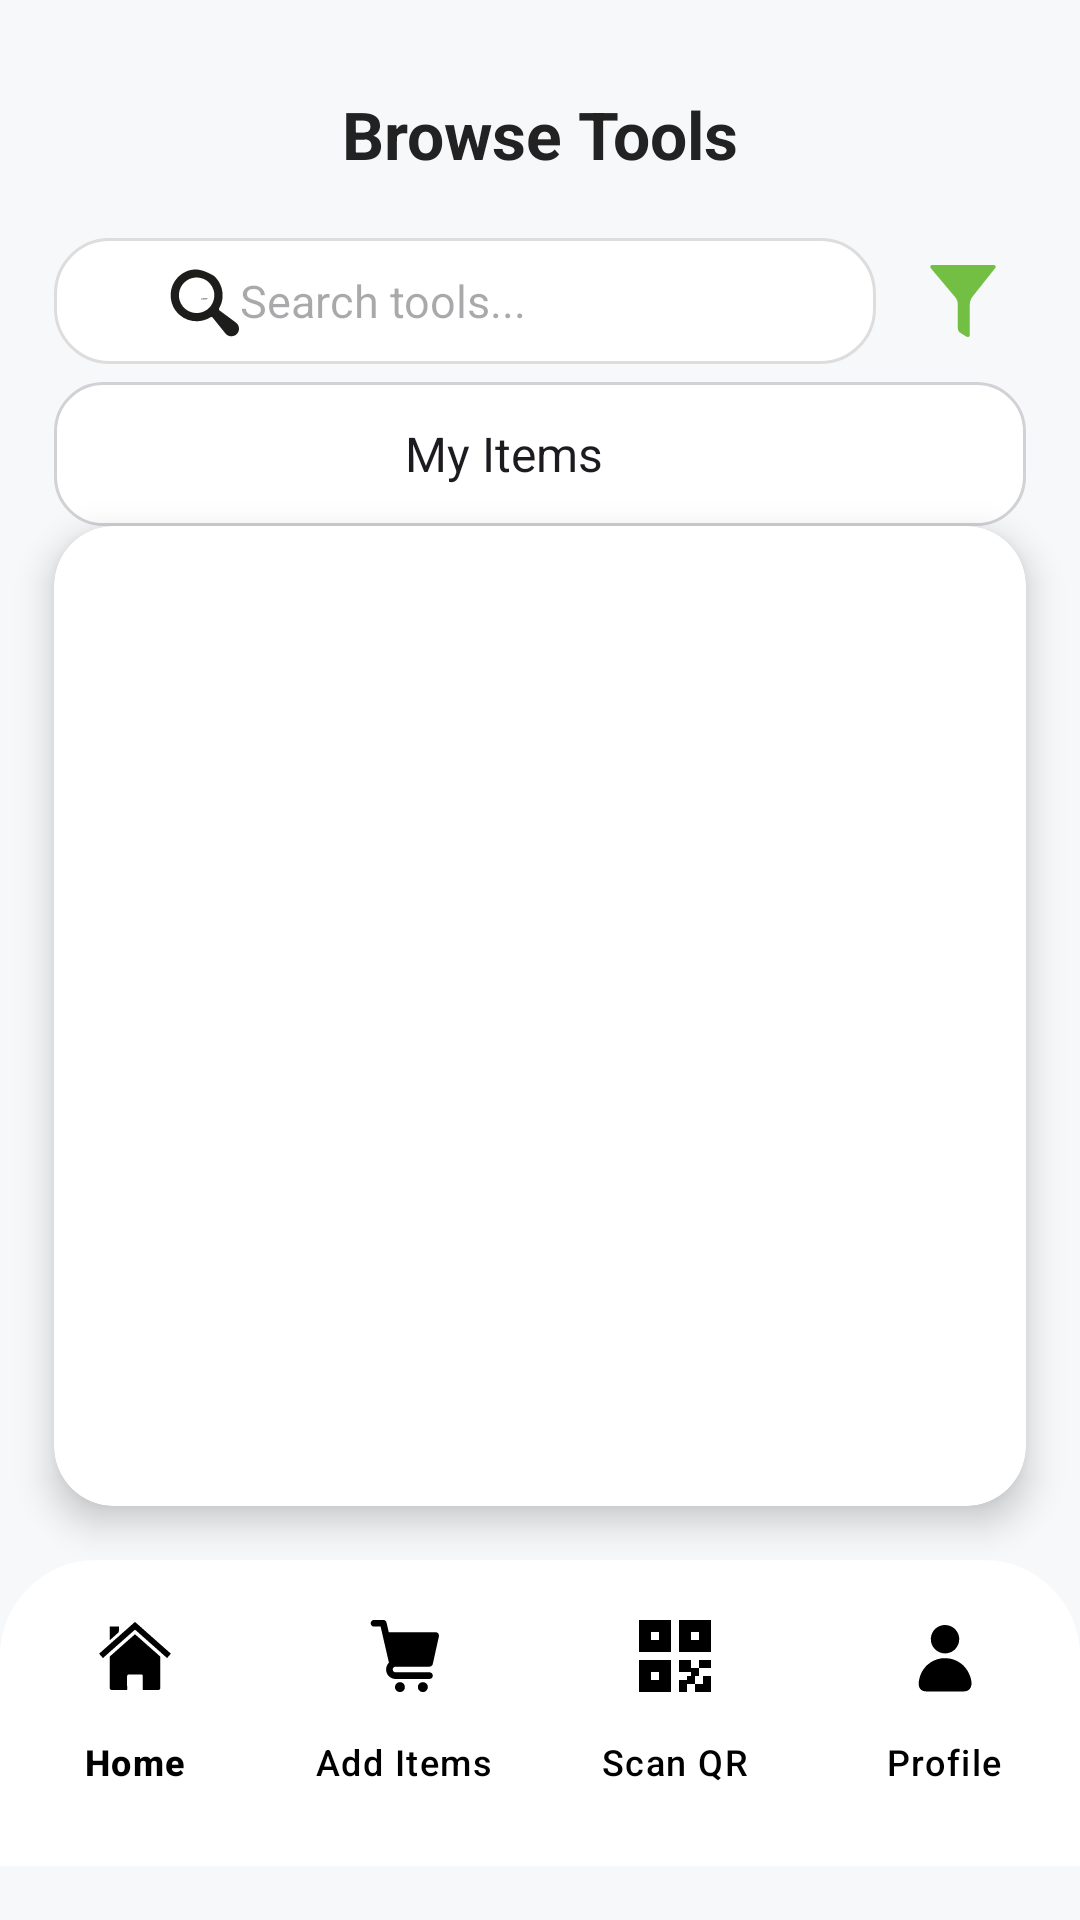

Here is an Android app screen rendered from its layout file. Give the layout XML and the strings, colors and styles it references.
<!-- AndroidManifest.xml: application theme Theme.UiTMToolShare -->
<!-- res/layout/activity_item_list.xml -->
<?xml version="1.0" encoding="utf-8"?>
<androidx.constraintlayout.widget.ConstraintLayout
    xmlns:android="http://schemas.android.com/apk/res/android"
    xmlns:app="http://schemas.android.com/apk/res-auto"
    xmlns:tools="http://schemas.android.com/tools"
    android:id="@+id/main"
    android:layout_width="match_parent"
    android:layout_height="match_parent"
    android:background="#F6F8FA"
    tools:context=".ItemListActivity">

    
    <TextView
        android:id="@+id/itemListTitle"
        android:layout_width="0dp"
        android:layout_height="wrap_content"
        android:text="Browse Tools"
        android:textSize="22sp"
        android:textStyle="bold"
        android:textColor="#222222"
        android:gravity="center"
        android:padding="20dp"
        app:layout_constraintTop_toTopOf="parent"
        app:layout_constraintStart_toStartOf="parent"
        app:layout_constraintEnd_toEndOf="parent"
        android:layout_marginTop="10dp"/>

    
    <LinearLayout
        android:id="@+id/searchBarLayout"
        android:layout_width="0dp"
        android:layout_height="wrap_content"
        android:orientation="horizontal"
        android:gravity="center_vertical"
        android:paddingStart="18dp"
        android:paddingEnd="18dp"
        android:paddingBottom="6dp"
        app:layout_constraintTop_toBottomOf="@id/itemListTitle"
        app:layout_constraintStart_toStartOf="parent"
        app:layout_constraintEnd_toEndOf="parent">

        <EditText
            android:id="@+id/editSearch"
            android:layout_width="0dp"
            android:layout_height="42dp"
            android:layout_weight="1"
            android:hint="Search tools..."
            android:background="@drawable/search_edit_bg"
            android:drawableLeft="@drawable/ic_search"
            android:paddingStart="38dp"
            android:paddingEnd="8dp"
            android:textSize="15sp"
            android:singleLine="true"/>

        <ImageButton
            android:id="@+id/buttonOpenFilter"
            android:layout_width="42dp"
            android:layout_height="42dp"
            android:src="@drawable/ic_filter_list"
            android:background="?attr/selectableItemBackgroundBorderless"
            android:contentDescription="Filter"
            android:layout_marginStart="8dp"/>
    </LinearLayout>

    
    <Spinner
        android:id="@+id/filterSpinner"
        android:layout_width="0dp"
        android:layout_height="48dp"
        android:entries="@array/item_filters"
        android:background="@drawable/spinner_bg"
        android:paddingStart="16dp"
        android:paddingEnd="40dp"
        android:textAlignment="center"
        android:textColor="#222222"
        android:textSize="16sp"
        android:layout_marginStart="18dp"
        android:layout_marginEnd="18dp"
        android:layout_marginBottom="6dp"
        app:layout_constraintTop_toBottomOf="@id/searchBarLayout"
        app:layout_constraintStart_toStartOf="parent"
        android:drawableEnd="@drawable/ic_spinner_arrow"
        app:layout_constraintEnd_toEndOf="parent"/>


    
    <androidx.cardview.widget.CardView
        android:id="@+id/cardViewItems"
        android:layout_width="0dp"
        android:layout_height="0dp"
        app:cardCornerRadius="20dp"
        app:cardElevation="7dp"
        android:layout_marginHorizontal="18dp"
        android:layout_marginBottom="18dp"
        app:layout_constraintTop_toBottomOf="@id/filterSpinner"
        app:layout_constraintBottom_toTopOf="@id/bottomNavigationView"
        app:layout_constraintStart_toStartOf="parent"
        app:layout_constraintEnd_toEndOf="parent">

        <LinearLayout
            android:layout_width="match_parent"
            android:layout_height="match_parent"
            android:orientation="vertical"
            android:padding="8dp">

            <androidx.recyclerview.widget.RecyclerView
                android:id="@+id/recyclerViewItems"
                android:layout_width="match_parent"
                android:layout_height="match_parent"
                android:paddingTop="10dp"/>
        </LinearLayout>
    </androidx.cardview.widget.CardView>

    
    <com.google.android.material.bottomnavigation.BottomNavigationView
        android:id="@+id/bottomNavigationView"
        android:layout_width="0dp"
        android:layout_height="wrap_content"
        android:background="@drawable/bottom_nav_bg"
        app:menu="@menu/bottom_nav_menu"
        app:itemIconTint="@color/black"
        app:itemTextColor="@color/black"
        app:labelVisibilityMode="labeled"
        app:layout_constraintBottom_toBottomOf="parent"
        app:layout_constraintStart_toStartOf="parent"
        app:layout_constraintEnd_toEndOf="parent"
        android:elevation="12dp"
        android:paddingTop="8dp"
        android:paddingBottom="14dp"
        android:layout_marginBottom="18dp"/>

</androidx.constraintlayout.widget.ConstraintLayout>
<!-- resources referenced by this layout -->
<resources>
  <string-array name="item_filters">
          <item>My Items</item>
          <item>Borrowed by Me</item>
          <item>Lent Out by Me</item>
          <item>Purchased by Me</item>
          <item>All Items</item>
      </string-array>
  <!-- drawable bottom_nav_bg (drawable) -->
  <shape xmlns:android="http://schemas.android.com/apk/res/android"
      android:shape="rectangle">
      <solid android:color="@android:color/white" />
      <corners android:topLeftRadius="32dp" android:topRightRadius="32dp" />
      <size android:height="72dp" />
  </shape>
  <!-- drawable ic_filter_list: vector/xml drawable (drawable, 5718 chars, omitted) -->
  <!-- drawable ic_search: vector/xml drawable (drawable, 10198 chars, omitted) -->
  <!-- drawable ic_spinner_arrow (drawable) -->
  <vector xmlns:android="http://schemas.android.com/apk/res/android"
      android:width="24dp" android:height="24dp"
      android:viewportWidth="24" android:viewportHeight="24">
      <path
          android:fillColor="#888"
          android:pathData="M7,10l5,5 5,-5"/>
  </vector>
  <!-- drawable search_edit_bg (drawable) -->
  <shape xmlns:android="http://schemas.android.com/apk/res/android"
      android:shape="rectangle">
      <solid android:color="#FFFFFF"/>
      <corners android:radius="18dp"/>
      <stroke android:width="1dp" android:color="#DDDDDD"/>
  </shape>
  <!-- drawable spinner_bg (drawable) -->
  <?xml version="1.0" encoding="utf-8"?>
  <shape xmlns:android="http://schemas.android.com/apk/res/android"
      android:shape="rectangle">
      <solid android:color="#FFFFFF" />
      <corners android:radius="16dp"/>
      <stroke android:width="1dp" android:color="#D1D1D6"/>
      <padding android:left="12dp" android:top="2dp" android:right="12dp" android:bottom="2dp"/>
  </shape>
  <style name="Theme.UiTMToolShare" parent="Base.Theme.UiTMToolShare" />
  <style name="Base.Theme.UiTMToolShare" parent="Theme.Material3.DayNight.NoActionBar">
          
          
      </style>
  <!-- not gathered from this repository: default colours our renderer supplied (Android Studio template values) -->
  <color name="black">#FF000000</color>
</resources>
